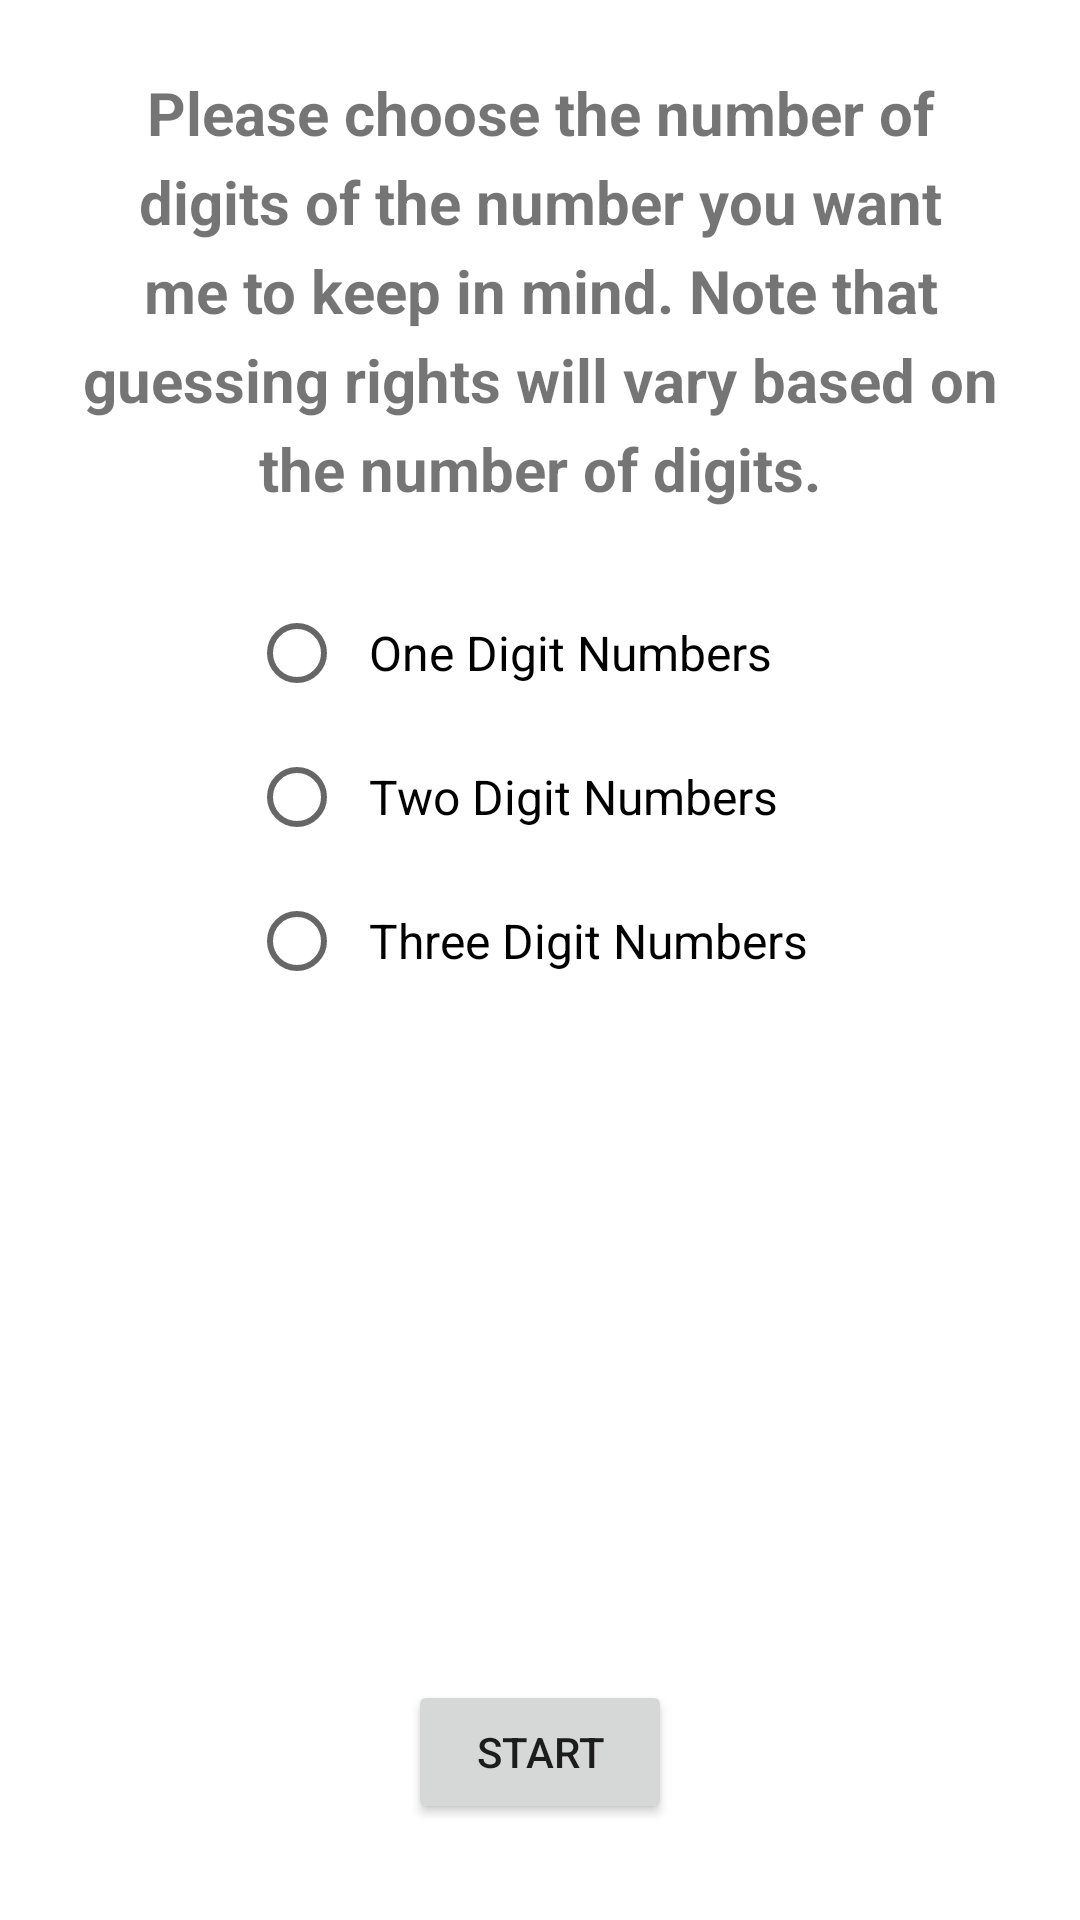

Reconstruct the res/layout file that produces this screen, plus the resources it refers to.
<!-- AndroidManifest.xml: application theme Theme.NumberGuessingGame -->
<!-- res/layout/activity_main.xml -->
<?xml version="1.0" encoding="utf-8"?>
<androidx.constraintlayout.widget.ConstraintLayout
    android:id="@+id/constraintLayout"
    xmlns:android="http://schemas.android.com/apk/res/android"
    xmlns:app="http://schemas.android.com/apk/res-auto"
    xmlns:tools="http://schemas.android.com/tools"
    android:layout_width="match_parent"
    android:layout_height="match_parent"
    tools:context=".MainActivity">



    
    <TextView
        android:id="@+id/textViewInfo"
        android:layout_width="0dp"
        android:layout_height="wrap_content"
        android:layout_margin="24dp"
        android:text="@string/info_text"
        android:textAlignment="center"
        android:textSize="20sp"
        android:textStyle="bold"
        android:lineSpacingExtra="6dp"
        app:layout_constraintTop_toTopOf="parent"
        app:layout_constraintStart_toStartOf="parent"
        app:layout_constraintEnd_toEndOf="parent" />

    
    <RadioGroup
        android:id="@+id/radioGroupDigits"
        android:layout_width="wrap_content"
        android:layout_height="wrap_content"
        android:layout_marginTop="24dp"
        android:orientation="vertical"
        app:layout_constraintTop_toBottomOf="@id/textViewInfo"
        app:layout_constraintStart_toStartOf="parent"
        app:layout_constraintEnd_toEndOf="parent">

        <RadioButton
            android:id="@+id/radioButtonOne"
            android:layout_width="wrap_content"
            android:layout_height="wrap_content"
            android:text="@string/one_digit"
            android:textSize="16sp"
            android:padding="8dp" />

        <RadioButton
            android:id="@+id/radioButtonTwo"
            android:layout_width="wrap_content"
            android:layout_height="wrap_content"
            android:text="@string/two_digits"
            android:textSize="16sp"
            android:padding="8dp" />

        <RadioButton
            android:id="@+id/radioButtonThree"
            android:layout_width="wrap_content"
            android:layout_height="wrap_content"
            android:text="@string/three_digits"
            android:textSize="16sp"
            android:padding="8dp" />
    </RadioGroup>

    
    <Button
        android:id="@+id/buttonStart"
        android:layout_width="wrap_content"
        android:layout_height="wrap_content"
        android:text="@string/start"
        android:layout_marginBottom="32dp"
        app:layout_constraintBottom_toBottomOf="parent"
        app:layout_constraintStart_toStartOf="parent"
        app:layout_constraintEnd_toEndOf="parent" />

</androidx.constraintlayout.widget.ConstraintLayout>
<!-- resources referenced by this layout -->
<resources>
  <string name="info_text">
  Please choose the number of digits of the number you want me to keep in mind.
  Note that guessing rights will vary based on the number of digits.
  </string>
  <string name="one_digit">One Digit Numbers</string>
  <string name="start">Start</string>
  <string name="three_digits">Three Digit Numbers</string>
  <string name="two_digits">Two Digit Numbers</string>
  <style name="Theme.NumberGuessingGame" parent="Base.Theme.NumberGuessingGame" />
  <style name="Base.Theme.NumberGuessingGame" parent="Theme.MaterialComponents.DayNight.DarkActionBar">
          <item name="colorPrimary">#6200EE</item> 
          <item name="colorPrimaryVariant">#3700B3</item> 
          <item name="colorOnPrimary">@android:color/white</item>
          
          
      </style>
</resources>
